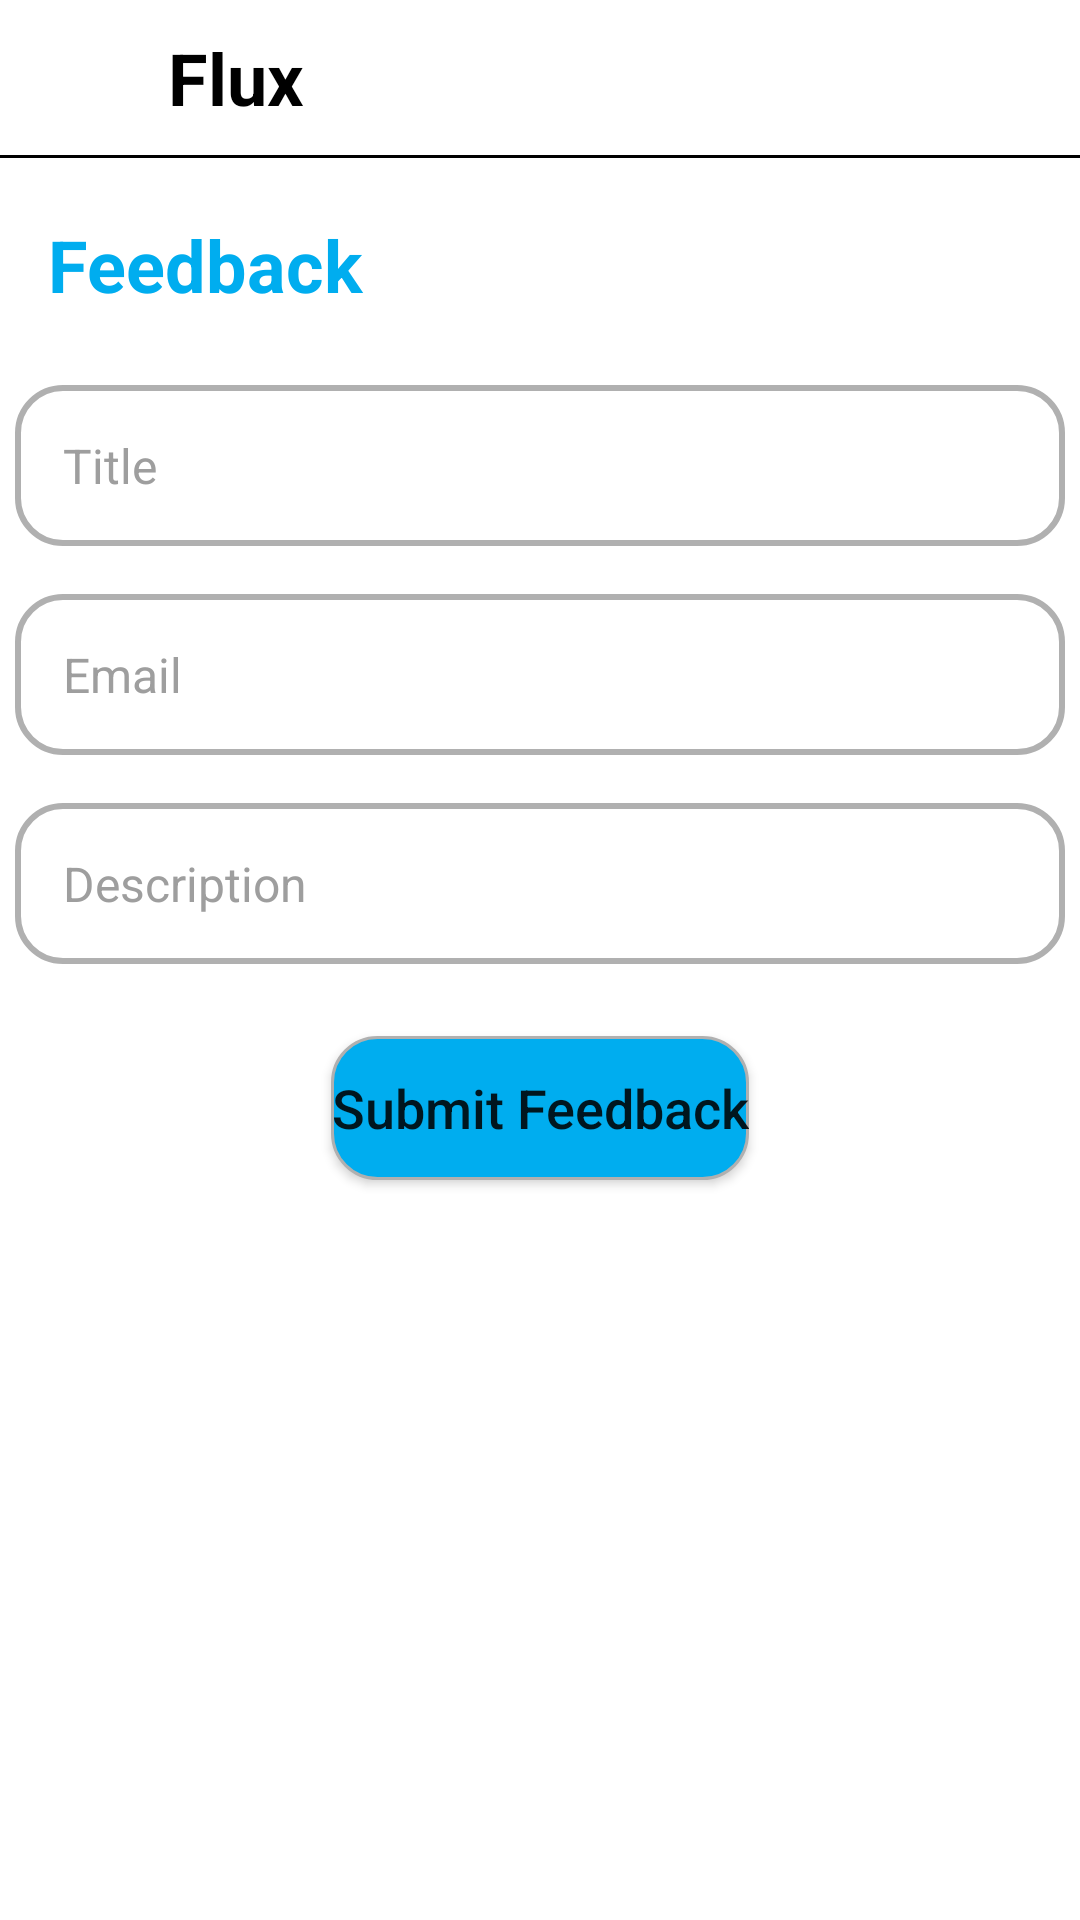

Reconstruct the res/layout file that produces this screen, plus the resources it refers to.
<!-- AndroidManifest.xml: application theme Theme.MyApp -->
<!-- res/layout/activity_feedback.xml -->
<?xml version="1.0" encoding="utf-8"?>
<RelativeLayout xmlns:android="http://schemas.android.com/apk/res/android"
    xmlns:app="http://schemas.android.com/apk/res-auto"
    xmlns:tools="http://schemas.android.com/tools"
    android:id="@+id/main"
    android:layout_width="match_parent"
    android:layout_height="match_parent"
    tools:context=".ui.activity.FeedbackActivity">

    <LinearLayout
        android:id="@+id/header"
        android:layout_width="match_parent"
        android:layout_height="56dp"
        android:orientation="vertical"
        android:gravity="start">

        <TextView
            android:layout_width="wrap_content"
            android:layout_height="wrap_content"
            android:text="Flux"
            android:layout_marginHorizontal="56dp"
            android:layout_marginVertical="9.5dp"
            style="@style/textView_style"
            android:textStyle="bold"
            android:textSize="24sp">
        </TextView>

        <View
            android:id="@+id/line"
            android:layout_width="match_parent"
            android:layout_height="1dp"
            style="@style/view_style"
            android:background="@color/black" />

    </LinearLayout>

    <LinearLayout
        android:layout_width="match_parent"
        android:layout_height="wrap_content"
        android:layout_below="@id/header"
        android:orientation="vertical">

        <TextView
            android:layout_width="match_parent"
            android:layout_height="wrap_content"
            android:text="Feedback"
            android:layout_marginHorizontal="16dp"
            android:textColor="@color/primary"
            android:textSize="24sp"
            android:textStyle="bold"
            android:layout_marginVertical="16dp"/>

        <EditText
            android:id="@+id/feedbackTitle"
            android:layout_width="350dp"
            android:layout_height="wrap_content"
            android:hint="Title"
            android:textColorHint="#9E9E9E"
            android:inputType="text"
            android:textSize="16sp"
            android:padding="16dp"
            style="@style/textView_style"
            android:layout_marginVertical="8dp"
            android:background="@drawable/fragment_textbar"
            android:layout_gravity="center"/>

        <EditText
            android:id="@+id/feedbackEmail"
            android:layout_width="350dp"
            android:layout_height="wrap_content"
            android:hint="Email"
            android:textColorHint="#9E9E9E"
            android:inputType="textEmailAddress"
            android:textSize="16sp"
            android:padding="16dp"
            style="@style/textView_style"
            android:layout_marginVertical="8dp"
            android:background="@drawable/fragment_textbar"
            android:layout_gravity="center"/>

        <EditText
            android:id="@+id/feedbackDescription"
            android:layout_width="350dp"
            android:layout_height="wrap_content"
            android:hint="Description"
            android:inputType="textMultiLine"
            android:textColorHint="#9E9E9E"
            android:textSize="16sp"
            android:padding="16dp"
            style="@style/textView_style"
            android:layout_marginVertical="8dp"
            android:background="@drawable/fragment_textbar"
            android:layout_gravity="center"/>

        <Button
            android:id="@+id/submitFeedbackBtn"
            android:layout_width="wrap_content"
            android:layout_height="wrap_content"
            android:layout_gravity="center"
            android:background="@drawable/fragment_buttons"
            android:text="Submit Feedback"
            android:textAllCaps="false"
            android:textSize="18sp"
            android:layout_marginVertical="16dp"/>

    </LinearLayout>



</RelativeLayout>
<!-- resources referenced by this layout -->
<resources>
  <color name="black">#000000</color>
  <color name="primary">#00adef</color>
  <!-- drawable fragment_buttons (drawable) -->
  <?xml version="1.0" encoding="utf-8"?>
  <shape xmlns:android="http://schemas.android.com/apk/res/android"
      android:shape="rectangle">
      
      <solid
          android:color="@color/primary" >
      </solid>
  
      
      <stroke
          android:width="1dp"
          android:color="#B0B0B0" >
      </stroke>
  
      
      <corners
          android:radius="15dp"   >
      </corners>
  </shape>
  <!-- drawable fragment_textbar (drawable) -->
  <?xml version="1.0" encoding="utf-8"?>
  <shape xmlns:android="http://schemas.android.com/apk/res/android"
      android:shape="rectangle" >
  
      
      <solid
          android:color="@color/transparent" >
      </solid>
  
      
      <stroke
          android:width="2dp"
          android:color="#B0B0B0" >
      </stroke>
  
      
      <corners
          android:radius="15dp"   >
      </corners>
  
  </shape>
  <style name="textView_style">
          <item name="android:textColor">@color/textColor</item>
      </style>
  <style name="view_style">
          <item name="android:background">@color/black</item>
      </style>
  <style name="Theme.MyApp" parent="Theme.MaterialComponents.DayNight.NoActionBar">
          <item name="colorPrimary">@color/primary</item>
          <item name="colorPrimaryVariant">@color/primary_variant</item>
          <item name="colorOnPrimary">@color/on_primary</item>
  
          <item name="colorSecondary">@color/secondary</item>
          <item name="colorSecondaryVariant">@color/secondary_variant</item>
          <item name="colorOnSecondary">@color/on_secondary</item>
  
          <item name="android:statusBarColor">@color/on_secondary</item>
          
          <item name="android:windowIsTranslucent">true</item>
          <item name="android:windowDisablePreview">true</item>
      </style>
  <color name="transparent">#00FFFFFF</color>
  <color name="textColor">#000000</color>
  <color name="primary_variant">#61ccf6</color>
  <color name="on_primary">#FFFFFF</color>
  <color name="secondary">#03DAC6</color>
  <color name="secondary_variant">#018786</color>
  <color name="on_secondary">#000000</color>
</resources>
